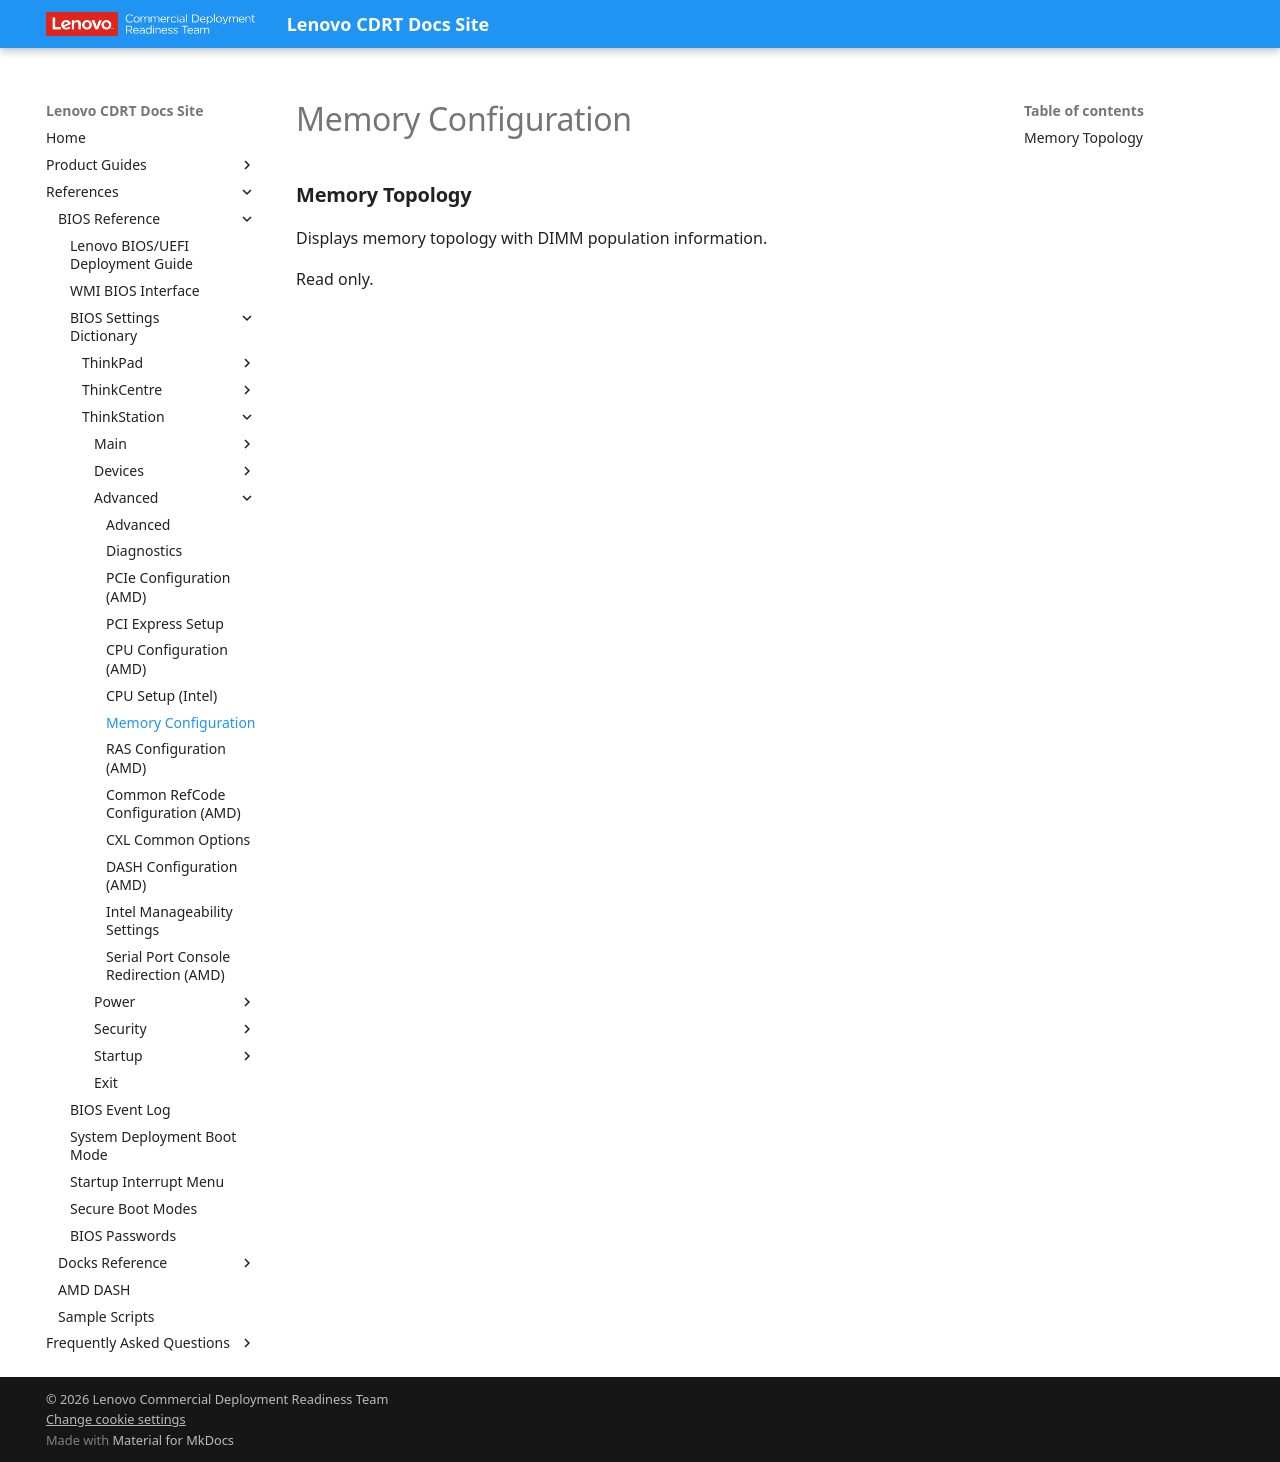

repository: CDRT/mk_docs · page: ref/bios/settings/thinkstation/memoryconfig/index.html · generator: mkdocs

# Memory Configuration

### **Memory Topology**

Displays memory topology with DIMM population information.

Read only.
